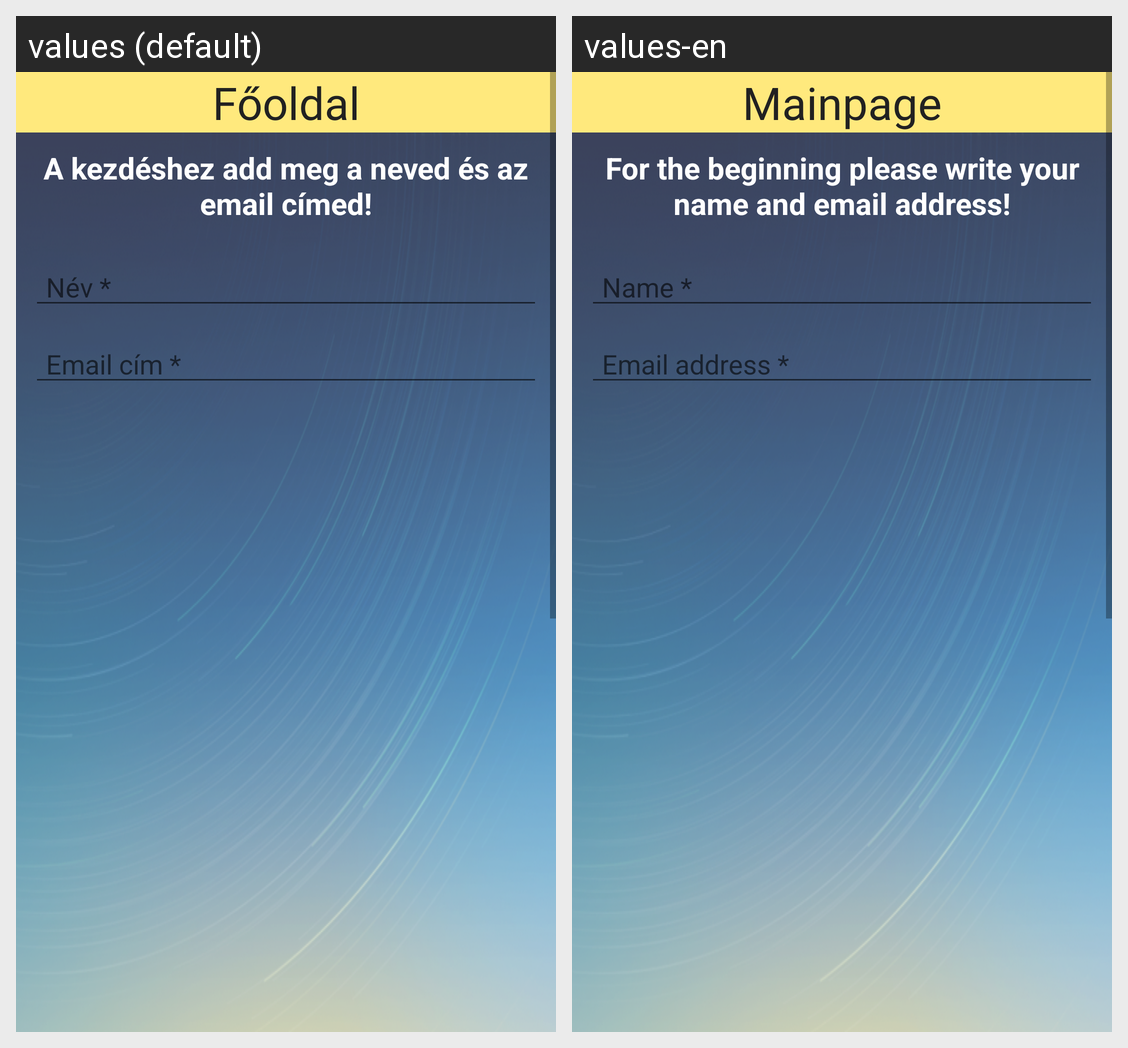

Locale-by-locale string values for the Android screen shown in this grid:
Android screen res/layout/activity_main.xml rendered under 2 locales, left to right: values (default), values-en. Device: Nexus 5 (rendered at 1080×1920; each locale shown at half size, 540×960, under a caption strip naming it); theme AppTheme.
Strings drawn on this screen, with the default value and each locale's value (text and hints the layout hard-codes, and strings that could not be matched under every locale, appear in the picture but are not listed):

main_title
  values: Főoldal
  values-en: Mainpage

main_prompt_text
  values: A kezdéshez add meg a neved és az email címed!
  values-en: For the beginning please write your name and email address!

main_page_textfield_01_hint
  values: Név *
  values-en: Name *

main_page_textfield_02_hint
  values: Email cím *
  values-en: Email address *
